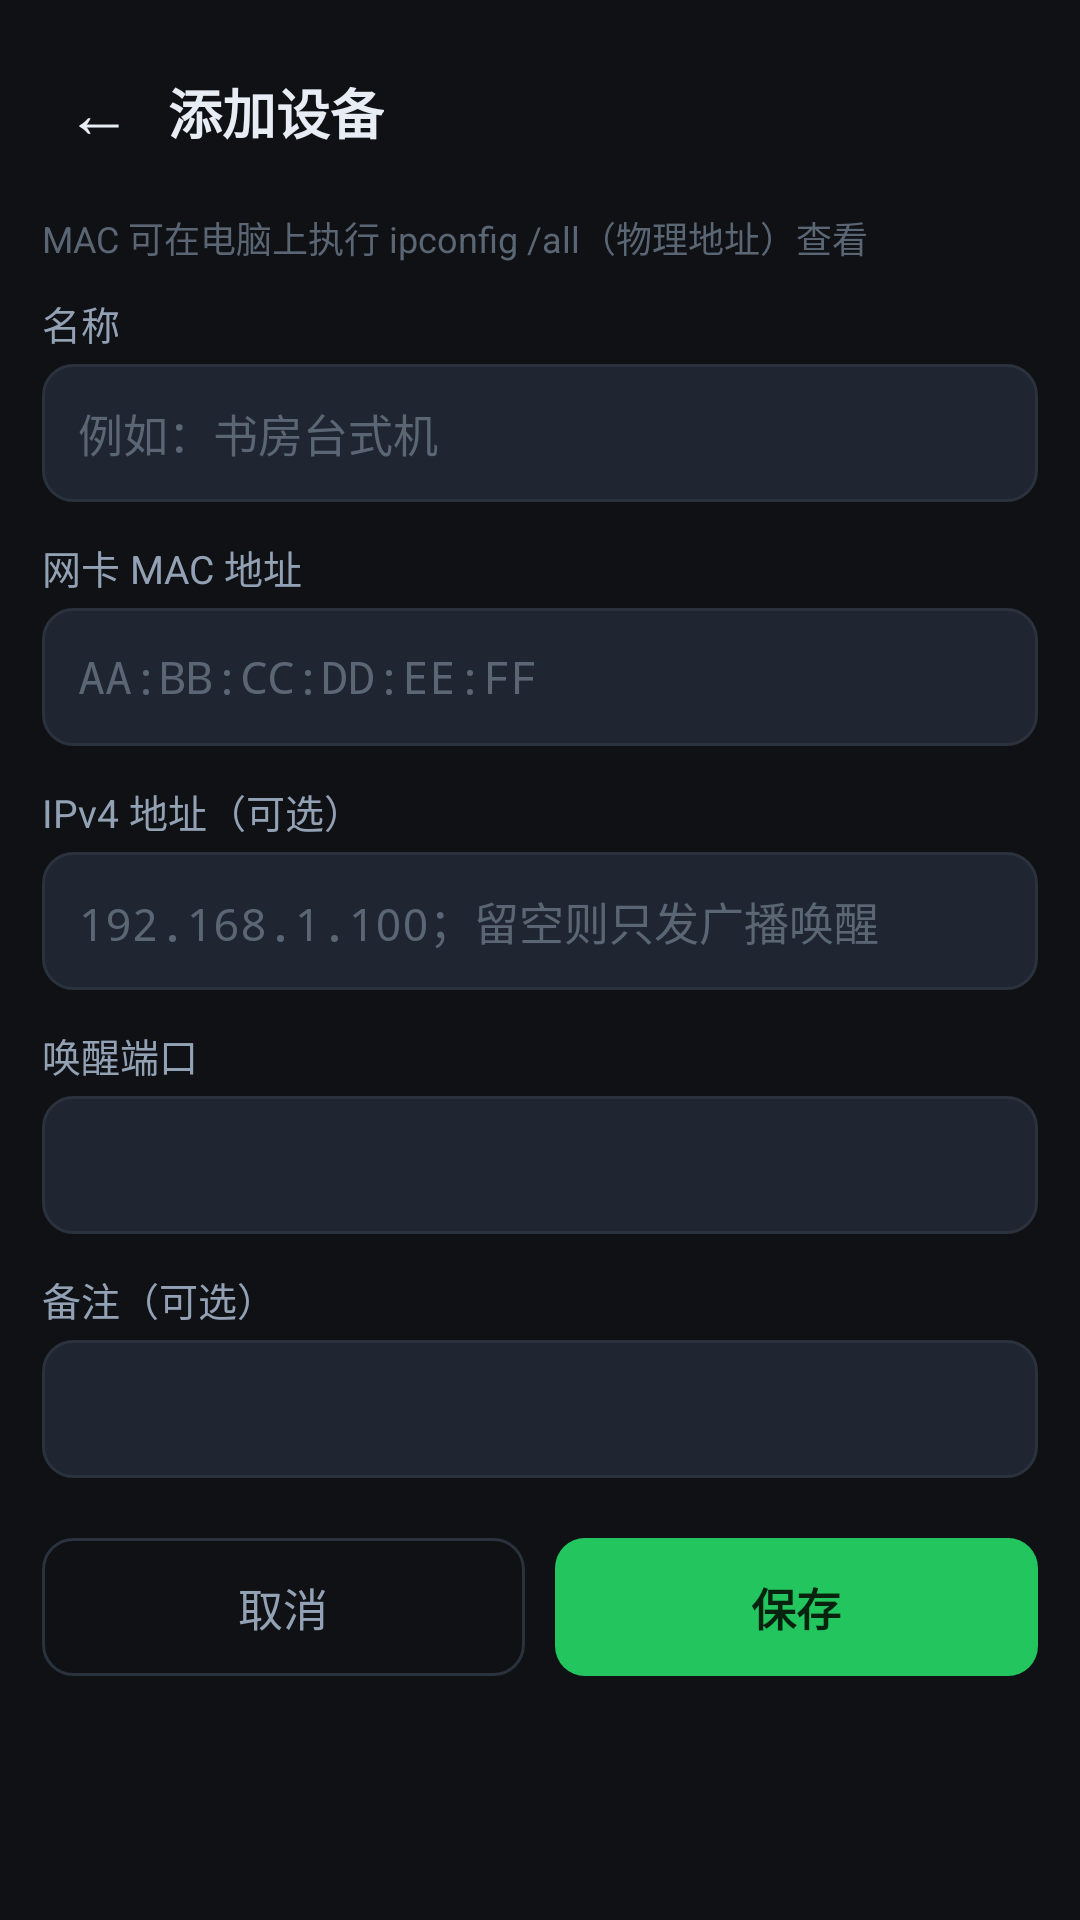

Write the Android layout XML for this screen, with the resource values it uses.
<!-- AndroidManifest.xml: application theme AppTheme -->
<!-- res/layout/activity_edit.xml -->
<?xml version="1.0" encoding="utf-8"?>
<ScrollView xmlns:android="http://schemas.android.com/apk/res/android"
    android:layout_width="match_parent"
    android:layout_height="match_parent"
    android:background="@color/bg"
    android:fillViewport="true">

    <LinearLayout
        android:layout_width="match_parent"
        android:layout_height="wrap_content"
        android:orientation="vertical"
        android:padding="@dimen/page_padding">

        <LinearLayout
            android:layout_width="match_parent"
            android:layout_height="wrap_content"
            android:gravity="center_vertical"
            android:orientation="horizontal"
            android:paddingBottom="10dp">

            <TextView
                android:id="@+id/btnBack"
                android:layout_width="wrap_content"
                android:layout_height="wrap_content"
                android:background="?android:attr/selectableItemBackgroundBorderless"
                android:paddingLeft="8dp"
                android:paddingRight="12dp"
                android:paddingTop="8dp"
                android:paddingBottom="8dp"
                android:text="←"
                android:textColor="@color/text_primary"
                android:textSize="22sp" />

            <TextView
                android:id="@+id/editTitle"
                android:layout_width="wrap_content"
                android:layout_height="wrap_content"
                android:text="@string/edit_title_new"
                android:textColor="@color/text_primary"
                android:textSize="18sp"
                android:textStyle="bold" />
        </LinearLayout>

        <TextView
            android:layout_width="match_parent"
            android:layout_height="wrap_content"
            android:paddingBottom="10dp"
            android:text="@string/hint_mac_help"
            android:textColor="@color/text_hint"
            android:textSize="12sp" />

        <TextView style="@style/Label"
            android:layout_width="match_parent"
            android:layout_height="wrap_content"
            android:text="@string/field_name" />
        <EditText
            android:id="@+id/inputName"
            style="@style/Input"
            android:layout_width="match_parent"
            android:layout_height="wrap_content"
            android:layout_marginTop="4dp"
            android:hint="@string/field_name_hint"
            android:inputType="text" />

        <TextView style="@style/Label"
            android:layout_width="match_parent"
            android:layout_height="wrap_content"
            android:layout_marginTop="12dp"
            android:text="@string/field_mac" />
        <EditText
            android:id="@+id/inputMac"
            style="@style/Input"
            android:layout_width="match_parent"
            android:layout_height="wrap_content"
            android:layout_marginTop="4dp"
            android:hint="@string/field_mac_hint"
            android:inputType="textNoSuggestions|textCapCharacters"
            android:typeface="monospace" />

        <TextView style="@style/Label"
            android:layout_width="match_parent"
            android:layout_height="wrap_content"
            android:layout_marginTop="12dp"
            android:text="@string/field_ip" />
        <EditText
            android:id="@+id/inputIp"
            style="@style/Input"
            android:layout_width="match_parent"
            android:layout_height="wrap_content"
            android:layout_marginTop="4dp"
            android:hint="@string/field_ip_hint"
            android:inputType="textNoSuggestions"
            android:typeface="monospace" />

        <TextView style="@style/Label"
            android:layout_width="match_parent"
            android:layout_height="wrap_content"
            android:layout_marginTop="12dp"
            android:text="@string/field_port" />
        <EditText
            android:id="@+id/inputPort"
            style="@style/Input"
            android:layout_width="match_parent"
            android:layout_height="wrap_content"
            android:layout_marginTop="4dp"
            android:inputType="number" />

        <TextView style="@style/Label"
            android:layout_width="match_parent"
            android:layout_height="wrap_content"
            android:layout_marginTop="12dp"
            android:text="@string/field_note" />
        <EditText
            android:id="@+id/inputNote"
            style="@style/Input"
            android:layout_width="match_parent"
            android:layout_height="wrap_content"
            android:layout_marginTop="4dp"
            android:inputType="text" />

        <LinearLayout
            android:layout_width="match_parent"
            android:layout_height="wrap_content"
            android:layout_marginTop="20dp"
            android:orientation="horizontal">

            <TextView
                android:id="@+id/btnCancel"
                style="@style/ButtonGhost"
                android:layout_width="0dp"
                android:layout_height="wrap_content"
                android:layout_weight="1"
                android:text="@string/action_cancel" />

            <TextView
                android:id="@+id/btnSave"
                style="@style/ButtonPrimary"
                android:layout_width="0dp"
                android:layout_height="wrap_content"
                android:layout_marginLeft="10dp"
                android:layout_weight="1"
                android:text="@string/action_save" />
        </LinearLayout>
    </LinearLayout>
</ScrollView>
<!-- resources referenced by this layout -->
<resources>
  <color name="bg">#FF0F1115</color>
  <color name="text_hint">#FF5B6675</color>
  <color name="text_primary">#FFE8EDF5</color>
  <dimen name="page_padding">14dp</dimen>
  <string name="action_cancel">取消</string>
  <string name="action_save">保存</string>
  <string name="edit_title_new">添加设备</string>
  <string name="field_ip">IPv4 地址（可选）</string>
  <string name="field_ip_hint">192.168.1.100；留空则只发广播唤醒</string>
  <string name="field_mac">网卡 MAC 地址</string>
  <string name="field_mac_hint">AA:BB:CC:DD:EE:FF</string>
  <string name="field_name">名称</string>
  <string name="field_name_hint">例如：书房台式机</string>
  <string name="field_note">备注（可选）</string>
  <string name="field_port">唤醒端口</string>
  <string name="hint_mac_help">MAC 可在电脑上执行 ipconfig /all（物理地址）查看</string>
  <style name="ButtonGhost">
          <item name="android:background">@drawable/bg_button_ghost</item>
          <item name="android:textColor">@color/text_secondary</item>
          <item name="android:textSize">@dimen/text_body</item>
          <item name="android:gravity">center</item>
          <item name="android:minHeight">@dimen/input_height</item>
      </style>
  <style name="ButtonPrimary">
          <item name="android:background">@drawable/bg_button_primary</item>
          <item name="android:textColor">#FF07230F</item>
          <item name="android:textSize">@dimen/text_body</item>
          <item name="android:textStyle">bold</item>
          <item name="android:gravity">center</item>
          <item name="android:minHeight">@dimen/input_height</item>
      </style>
  <style name="Input">
          <item name="android:background">@drawable/bg_input</item>
          <item name="android:textColor">@color/text_primary</item>
          <item name="android:textColorHint">@color/text_hint</item>
          <item name="android:textSize">@dimen/text_body</item>
          <item name="android:paddingLeft">12dp</item>
          <item name="android:paddingRight">12dp</item>
          <item name="android:minHeight">@dimen/input_height</item>
          <item name="android:singleLine">true</item>
      </style>
  <style name="Label">
          
          <item name="android:layout_width">match_parent</item>
          <item name="android:layout_height">wrap_content</item>
          <item name="android:textColor">@color/text_secondary</item>
          <item name="android:textSize">@dimen/text_label</item>
      </style>
  <color name="text_secondary">#FF93A1B5</color>
  <dimen name="text_body">15sp</dimen>
  <dimen name="input_height">46dp</dimen>
  <!-- drawable bg_input (drawable) -->
  <?xml version="1.0" encoding="utf-8"?>
  <shape xmlns:android="http://schemas.android.com/apk/res/android" android:shape="rectangle">
      <solid android:color="@color/surface_alt" />
      <corners android:radius="10dp" />
      <stroke android:width="1dp" android:color="@color/divider" />
  </shape>
  <dimen name="text_label">13sp</dimen>
  <color name="surface">#FF181C22</color>
  <color name="primary">#FF22C55E</color>
  <color name="surface_alt">#FF202631</color>
  <style name="AppDialog" parent="@android:style/Theme.Material.Dialog.Alert">
          <item name="android:colorAccent">@color/primary</item>
          <item name="android:windowBackground">@color/surface_alt</item>
          <item name="android:textColorPrimary">@color/text_primary</item>
          <item name="android:popupBackground">@color/surface_alt</item>
      </style>
  <color name="divider">#FF2A323D</color>
  <color name="primary_pressed">#FF16A34A</color>
</resources>
